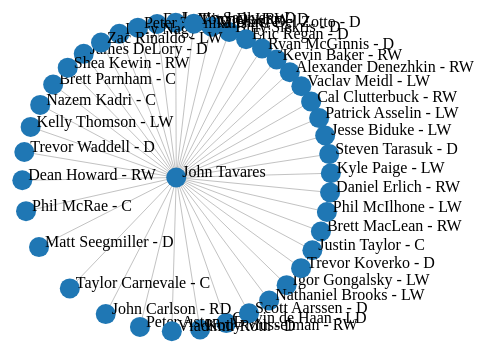
D3 v4 page, settled after 360 driven frames (6 s of simulated time); the page loaded 1 data file(s).



var svg = d3.select("svg"),
    width = +svg.attr("width"),
    height = +svg.attr("height");

var color = d3.scaleOrdinal(d3.schemeCategory20);

var simulation = d3.forceSimulation()
    .force("link", d3.forceLink().id(function(d) { return d.id; }))
    .force("charge", d3.forceManyBody())
    .force("center", d3.forceCenter(width / 2, height / 2));

d3.json("test.json", function(error, graph) {
  if (error) throw error;

var svg = d3.select("svg"),
    width = +svg.attr("width"),
    height = +svg.attr("height");

var color = d3.scaleOrdinal(d3.schemeCategory20);

var simulation = d3.forceSimulation()
 .force("link", d3.forceLink().id(function(d) { return d.id; }).distance(150))
 .force("charge", d3.forceManyBody())
 .force("center", d3.forceCenter(width / 2, height / 2));

var link = svg.append("g")
  .attr("class", "links")
  .selectAll("line")
 .data(graph.links)
 .enter().append("line")
  .attr("stroke-width", function(d) { return Math.sqrt(d.value); });


var node = svg.selectAll(".node")
            .data(graph.nodes)
            .enter().append("g")
            .attr("class", "node")
             .call(d3.drag()
      .on("start", dragstarted)
      .on("drag", dragged)
      .on("end", dragended));
            
node.append("circle")
  .attr("r", 10)
  .attr("fill", function(d) { return color(d.group); });

 node.append("text")
  .attr("dx", 6)
    .text(function(d) { return d.id; });

 simulation
   .nodes(graph.nodes)
   .on("tick", ticked);

 simulation.force("link")
   .links(graph.links);

 function ticked() {
   link
    .attr("x1", function(d) { return d.source.x; })
    .attr("y1", function(d) { return d.source.y; })
    .attr("x2", function(d) { return d.target.x; })
    .attr("y2", function(d) { return d.target.y; });

node.attr("transform", function(d) {
                return "translate(" + d.x + "," + d.y + ")";
            });
   }
});

function dragstarted(d) {
  if (!d3.event.active) simulation.alphaTarget(0.3).restart();
  d.fx = d.x;
  d.fy = d.y;
}

function dragged(d) {
  d.fx = d3.event.x;
  d.fy = d3.event.y;
}

function dragended(d) {
  if (!d3.event.active) simulation.alphaTarget(0);
  d.fx = null;
  d.fy = null;
}



### data: test.json
{
 "directed": false,
 "multigraph": false,
 "graph": {},
 "nodes": [
  {
   "id": "Alexander Denezhkin - RW"
  },
  {
   "id": "John Tavares"
  },
  {
   "id": "Billy Siekris - D"
  },
  {
   "id": "Brett MacLean - RW"
  },
  {
   "id": "Brett Parnham - C"
  },
  {
   "id": "Cal Clutterbuck - RW"
  },
  {
   "id": "Calvin de Haan - LD"
  },
  {
   "id": "Dale Mitchell - RW"
  },
  "... 34 more items"
 ],
 "links": [
  {
   "weight": 1,
   "source": "Alexander Denezhkin - RW",
   "target": "John Tavares"
  },
  {
   "weight": 2,
   "source": "John Tavares",
   "target": "Billy Siekris - D"
  },
  {
   "weight": 26,
   "source": "John Tavares",
   "target": "Brett MacLean - RW"
  },
  {
   "weight": 1,
   "source": "John Tavares",
   "target": "Brett Parnham - C"
  },
  {
   "weight": 27,
   "source": "John Tavares",
   "target": "Cal Clutterbuck - RW"
  },
  {
   "weight": 2,
   "source": "John Tavares",
   "target": "Calvin de Haan - LD"
  },
  {
   "weight": 4,
   "source": "John Tavares",
   "target": "Dale Mitchell - RW"
  },
  {
   "weight": 1,
   "source": "John Tavares",
   "target": "Daniel Erlich - RW"
  },
  "... 33 more items"
 ]
}